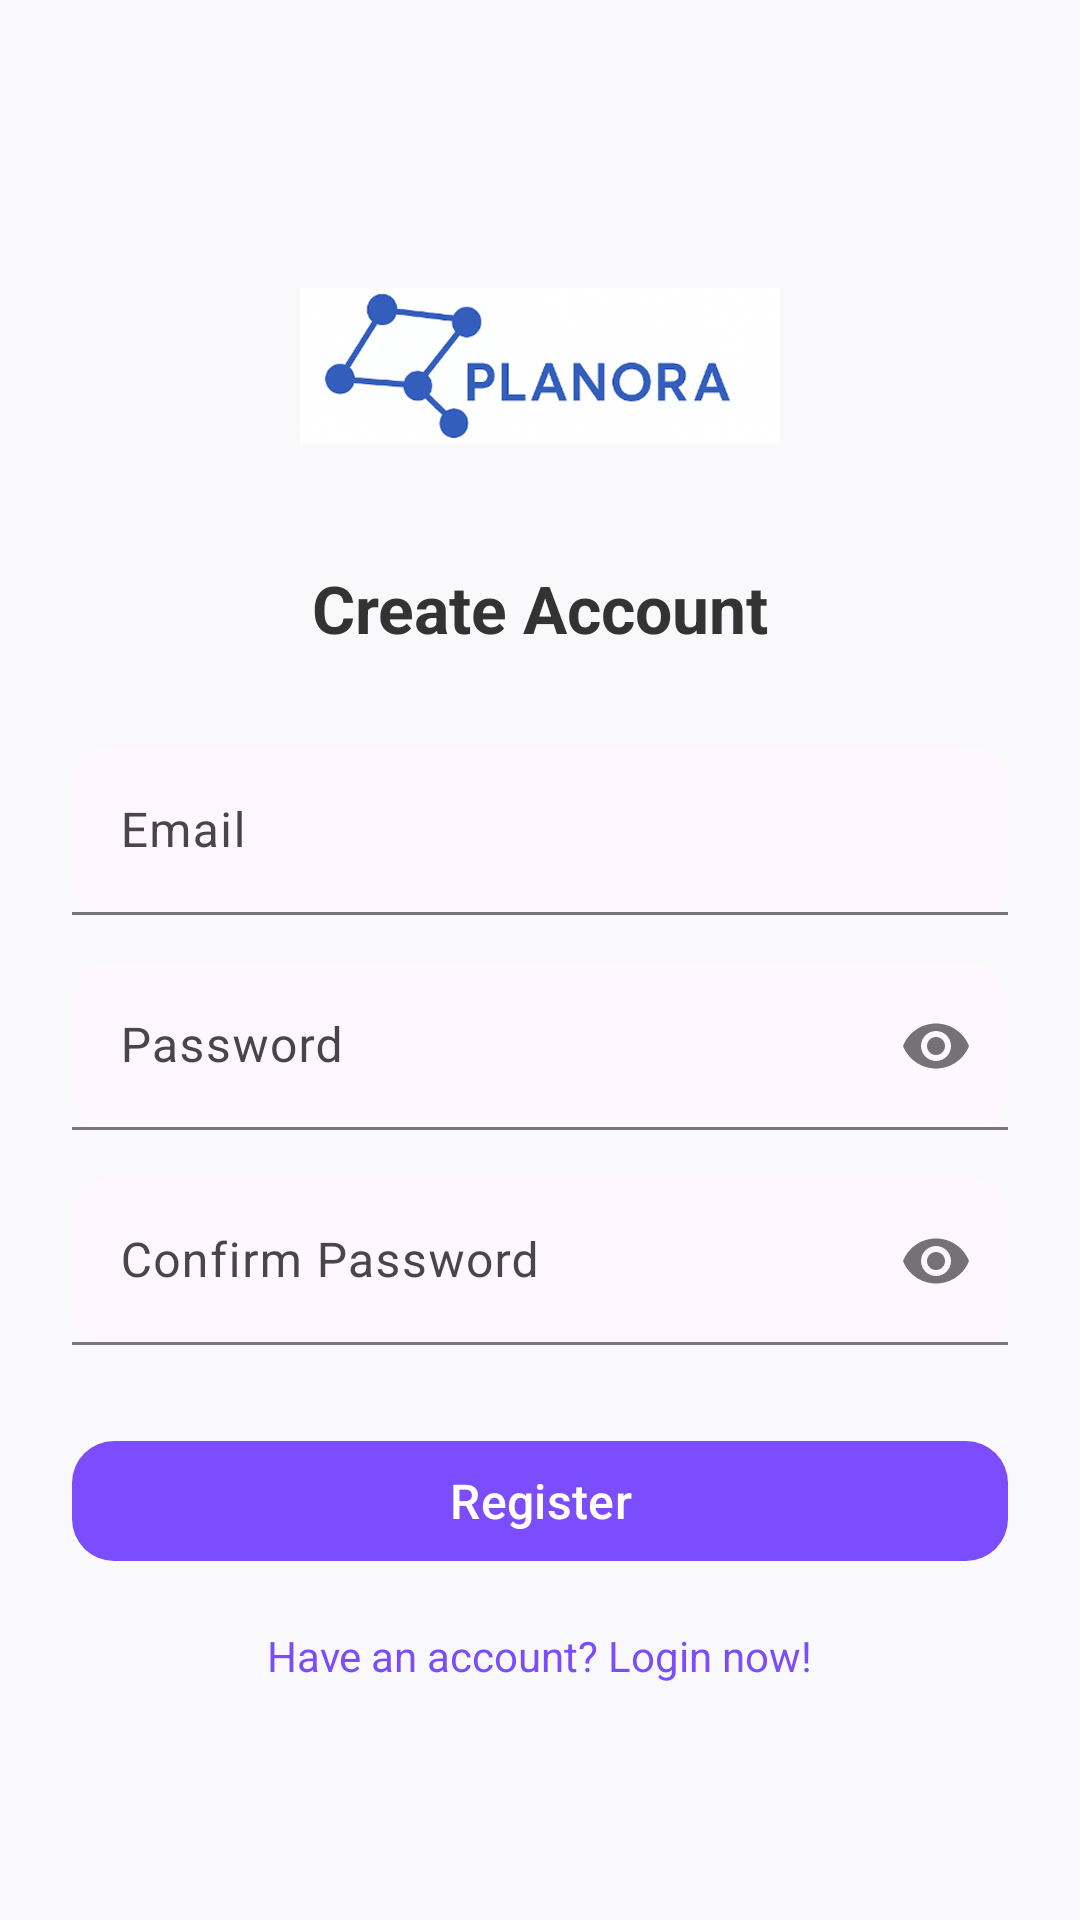

The Android layout XML behind this screen, and the referenced resources:
<!-- AndroidManifest.xml: application theme Theme.Rusdihari -->
<!-- res/layout/activity_register.xml -->
<?xml version="1.0" encoding="utf-8"?>
<androidx.constraintlayout.widget.ConstraintLayout
    xmlns:android="http://schemas.android.com/apk/res/android"
    xmlns:app="http://schemas.android.com/apk/res-auto"
    android:layout_width="match_parent"
    android:layout_height="match_parent"
    android:background="#F9F9FB"
    android:padding="24dp">

    <ImageView
        android:id="@+id/imgLogo"
        android:layout_width="200dp"
        android:layout_height="100dp"
        android:layout_marginTop="48dp"
        android:src="@drawable/planora_logo"
        android:padding="20dp"
        app:layout_constraintTop_toTopOf="parent"
        app:layout_constraintStart_toStartOf="parent"
        app:layout_constraintEnd_toEndOf="parent"/>

    <TextView
        android:id="@+id/tvTitle"
        android:layout_width="wrap_content"
        android:layout_height="wrap_content"
        android:text="Create Account"
        android:textSize="22sp"
        android:textStyle="bold"
        android:textColor="#333333"
        android:layout_marginTop="16dp"
        app:layout_constraintTop_toBottomOf="@id/imgLogo"
        app:layout_constraintStart_toStartOf="parent"
        app:layout_constraintEnd_toEndOf="parent"/>

    <com.google.android.material.textfield.TextInputLayout
        android:id="@+id/tilEmail"
        android:layout_width="0dp"
        android:layout_height="wrap_content"
        android:layout_marginTop="32dp"
        app:boxBackgroundMode="filled"
        app:boxCornerRadiusTopStart="12dp"
        app:boxCornerRadiusTopEnd="12dp"
        app:boxCornerRadiusBottomStart="12dp"
        app:boxCornerRadiusBottomEnd="12dp"
        app:layout_constraintTop_toBottomOf="@id/tvTitle"
        app:layout_constraintStart_toStartOf="parent"
        app:layout_constraintEnd_toEndOf="parent">

        <com.google.android.material.textfield.TextInputEditText
            android:id="@+id/etEmail"
            android:layout_width="match_parent"
            android:layout_height="wrap_content"
            android:hint="Email"
            android:inputType="textEmailAddress"/>
    </com.google.android.material.textfield.TextInputLayout>

    <com.google.android.material.textfield.TextInputLayout
        android:id="@+id/tilPassword"
        android:layout_width="0dp"
        android:layout_height="wrap_content"
        android:layout_marginTop="16dp"
        app:boxBackgroundMode="filled"
        app:passwordToggleEnabled="true"
        app:boxCornerRadiusTopStart="12dp"
        app:boxCornerRadiusTopEnd="12dp"
        app:boxCornerRadiusBottomStart="12dp"
        app:boxCornerRadiusBottomEnd="12dp"
        app:layout_constraintTop_toBottomOf="@id/tilEmail"
        app:layout_constraintStart_toStartOf="parent"
        app:layout_constraintEnd_toEndOf="parent">

        <com.google.android.material.textfield.TextInputEditText
            android:id="@+id/etPassword"
            android:layout_width="match_parent"
            android:layout_height="wrap_content"
            android:hint="Password"
            android:inputType="textPassword"/>
    </com.google.android.material.textfield.TextInputLayout>

    <com.google.android.material.textfield.TextInputLayout
        android:id="@+id/tilConfirmPassword"
        android:layout_width="0dp"
        android:layout_height="wrap_content"
        android:layout_marginTop="16dp"
        app:boxBackgroundMode="filled"
        app:passwordToggleEnabled="true"
        app:boxCornerRadiusTopStart="12dp"
        app:boxCornerRadiusTopEnd="12dp"
        app:boxCornerRadiusBottomStart="12dp"
        app:boxCornerRadiusBottomEnd="12dp"
        app:layout_constraintTop_toBottomOf="@id/tilPassword"
        app:layout_constraintStart_toStartOf="parent"
        app:layout_constraintEnd_toEndOf="parent">

        <com.google.android.material.textfield.TextInputEditText
            android:id="@+id/etConfirmPassword"
            android:layout_width="match_parent"
            android:layout_height="wrap_content"
            android:hint="Confirm Password"
            android:inputType="textPassword"/>
    </com.google.android.material.textfield.TextInputLayout>

    <com.google.android.material.button.MaterialButton
        android:id="@+id/btnRegister"
        android:layout_width="0dp"
        android:layout_height="wrap_content"
        android:text="Register"
        android:textAllCaps="false"
        android:textSize="16sp"
        android:layout_marginTop="28dp"
        app:cornerRadius="14dp"
        app:backgroundTint="#7C4DFF"
        app:layout_constraintTop_toBottomOf="@id/tilConfirmPassword"
        app:layout_constraintStart_toStartOf="parent"
        app:layout_constraintEnd_toEndOf="parent"/>

    <TextView
        android:id="@+id/tvLogin"
        android:layout_width="wrap_content"
        android:layout_height="wrap_content"
        android:layout_marginTop="18dp"
        android:text="Have an account? Login now!"
        android:textColor="#7C4DFF"
        android:textSize="14sp"
        app:layout_constraintEnd_toEndOf="parent"
        app:layout_constraintStart_toStartOf="parent"
        app:layout_constraintTop_toBottomOf="@id/btnRegister" />

</androidx.constraintlayout.widget.ConstraintLayout>
<!-- resources referenced by this layout -->
<resources>
  <!-- drawable planora_logo: png bitmap (drawable, 175294 bytes) -->
  <style name="Theme.Rusdihari" parent="Theme.Material3.DayNight.NoActionBar">
          <item name="colorPrimary">@color/purple_500</item>
          <item name="colorSecondary">@color/pink_500</item>
          <item name="colorTertiary">@color/blue_500</item>
          <item name="android:statusBarColor">@android:color/transparent</item>
          <item name="android:navigationBarColor">@android:color/black</item>
          <item name="android:windowLightStatusBar">false</item>
      </style>
  <color name="purple_500">#7C3AED</color>
  <color name="pink_500">#EC4899</color>
  <color name="blue_500">#3B82F6</color>
</resources>
